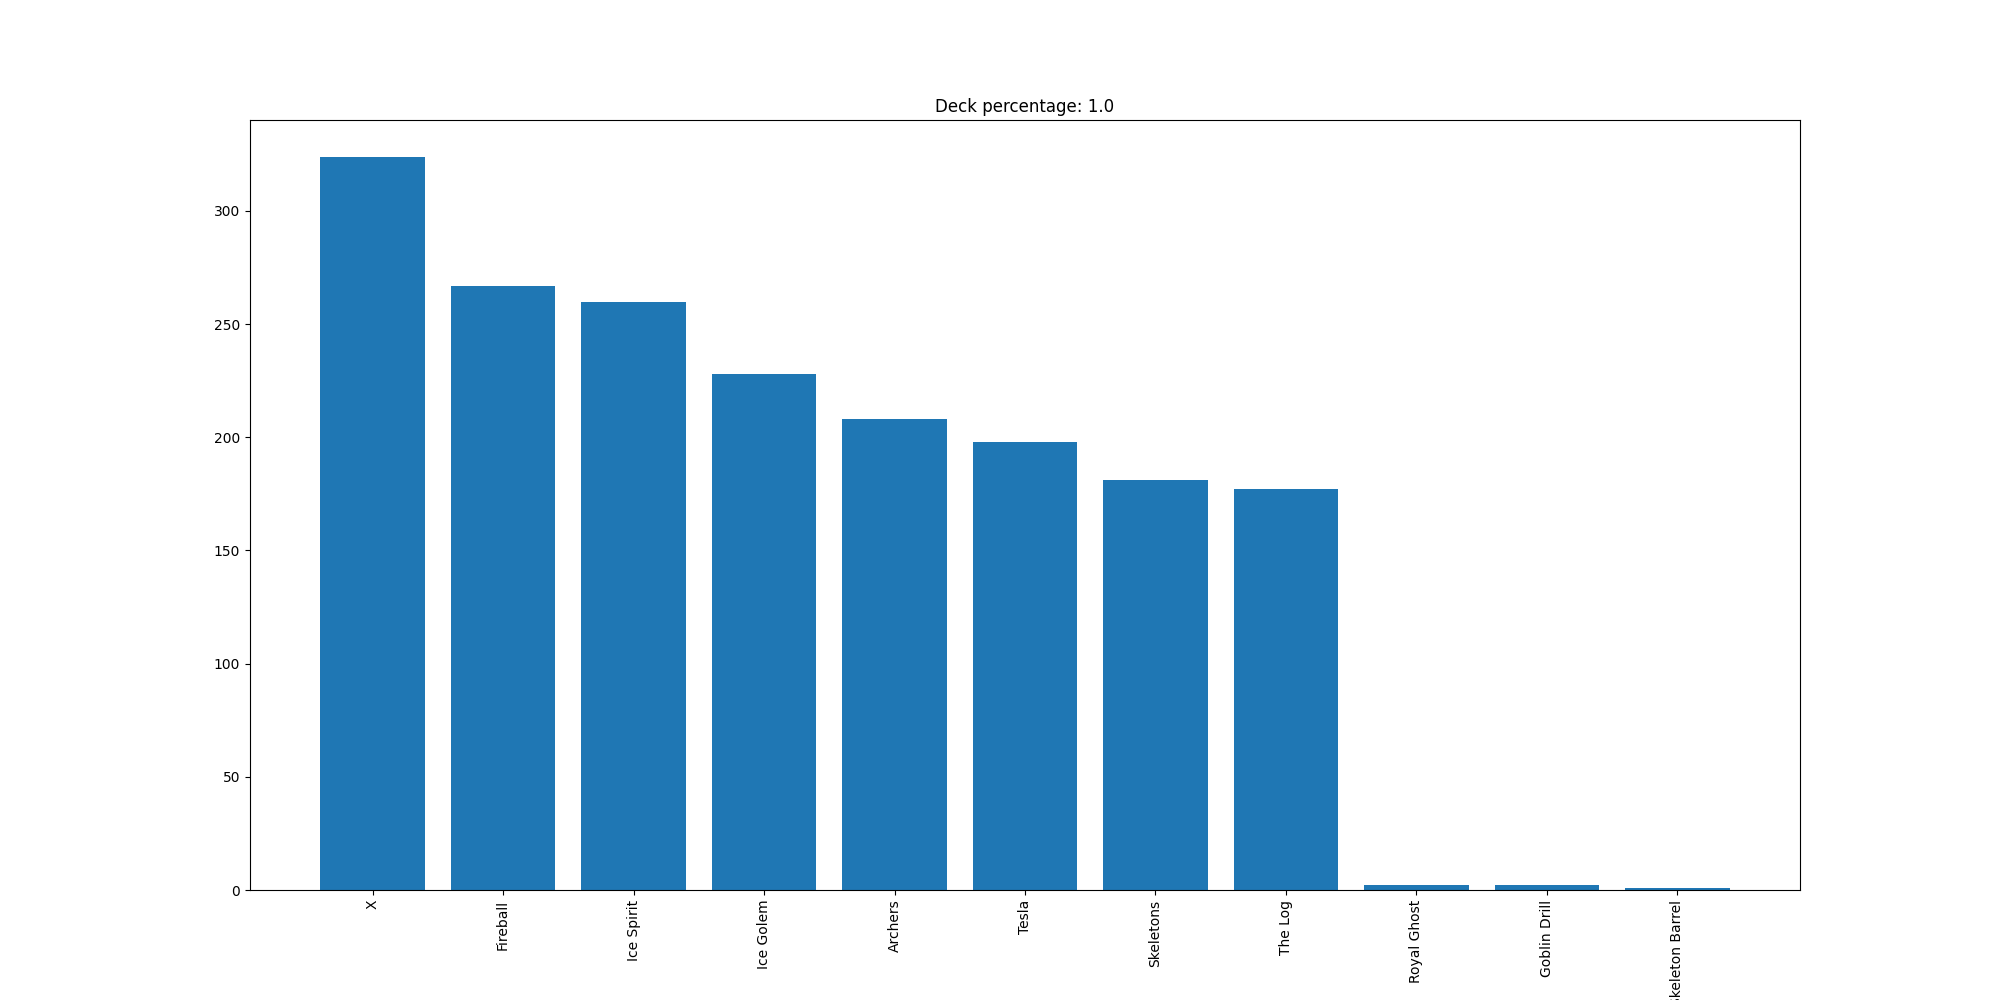

The table this chart was drawn from, first rows:
X, 324
Fireball, 267
Ice Spirit, 260
Ice Golem, 228
Archers, 208
Tesla, 198
Skeletons, 181
The Log, 177
Royal Ghost, 2
Goblin Drill, 2
Skeleton Barrel, 1
